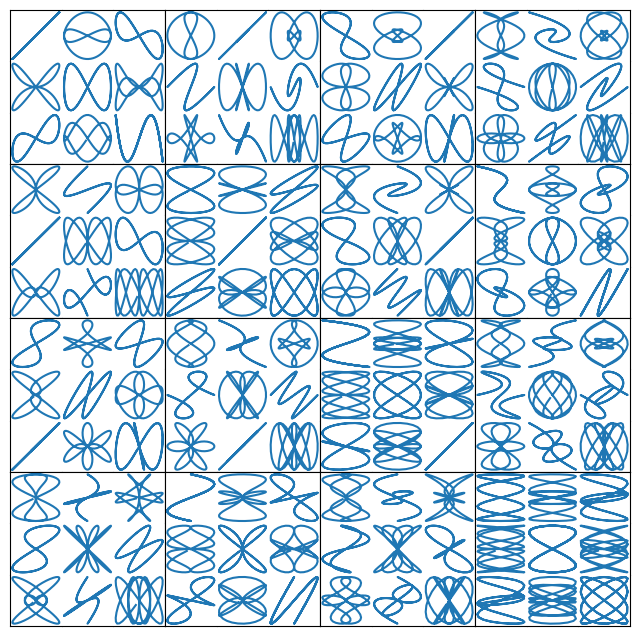

This chart was generated by the following Python code:
import matplotlib.pyplot as plt
import numpy as np


def squiggle_xy(a, b, c, d):
    i = np.arange(0.0, 2*np.pi, 0.05)
    return np.sin(i*a)*np.cos(i*b), np.sin(i*c)*np.cos(i*d)


fig = plt.figure(figsize=(8, 8))
outer_grid = fig.add_gridspec(4, 4, wspace=0, hspace=0)

for a in range(4):
    for b in range(4):
        # gridspec inside gridspec
        inner_grid = outer_grid[a, b].subgridspec(3, 3, wspace=0, hspace=0)
        axs = inner_grid.subplots()  # Create all subplots for the inner grid.
        for (c, d), ax in np.ndenumerate(axs):
            ax.plot(*squiggle_xy(a + 1, b + 1, c + 1, d + 1))
            ax.set(xticks=[], yticks=[])

# show only the outside spines
for ax in fig.get_axes():
    ss = ax.get_subplotspec()
    ax.spines.top.set_visible(ss.is_first_row())
    ax.spines.bottom.set_visible(ss.is_last_row())
    ax.spines.left.set_visible(ss.is_first_col())
    ax.spines.right.set_visible(ss.is_last_col())

plt.show()